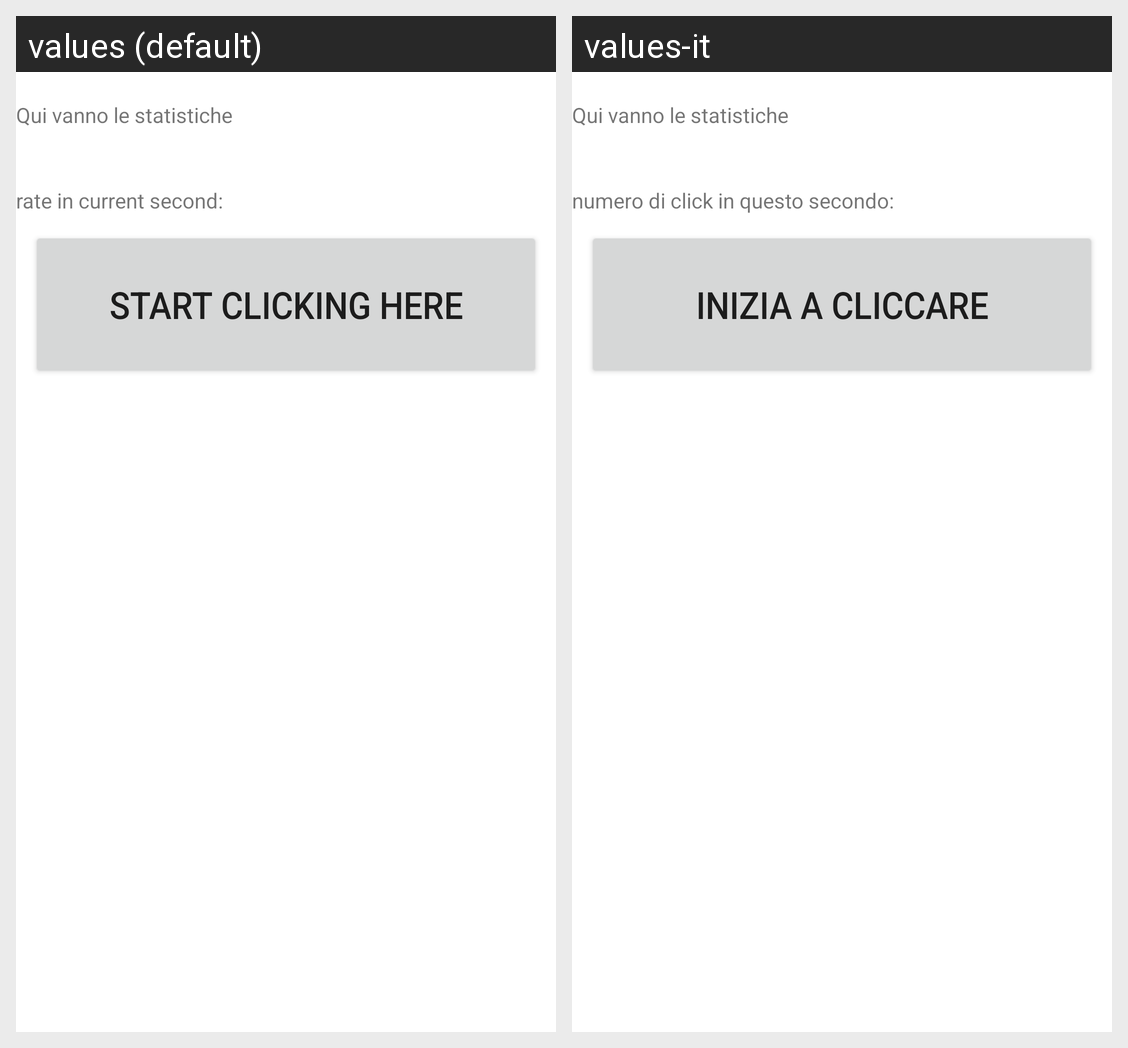

The same Android screen rendered under two of its app's locales, left to right. List the strings drawn on it with the default value and each locale's translation.
Android screen res/layout/main.xml rendered under 2 locales, left to right: values (default), values-it. Device: Nexus 5 (rendered at 1080×1920; each locale shown at half size, 540×960, under a caption strip naming it); theme Theme.MaterialComponents.DayNight.NoActionBar.
Strings drawn on this screen, with the default value and each locale's value (text and hints the layout hard-codes, and strings that could not be matched under every locale, appear in the picture but are not listed):

number_of_clicks
  values: rate in current second:
  values-it: numero di click in questo secondo:

game_button_text
  values: Start clicking here
  values-it: Inizia a cliccare
